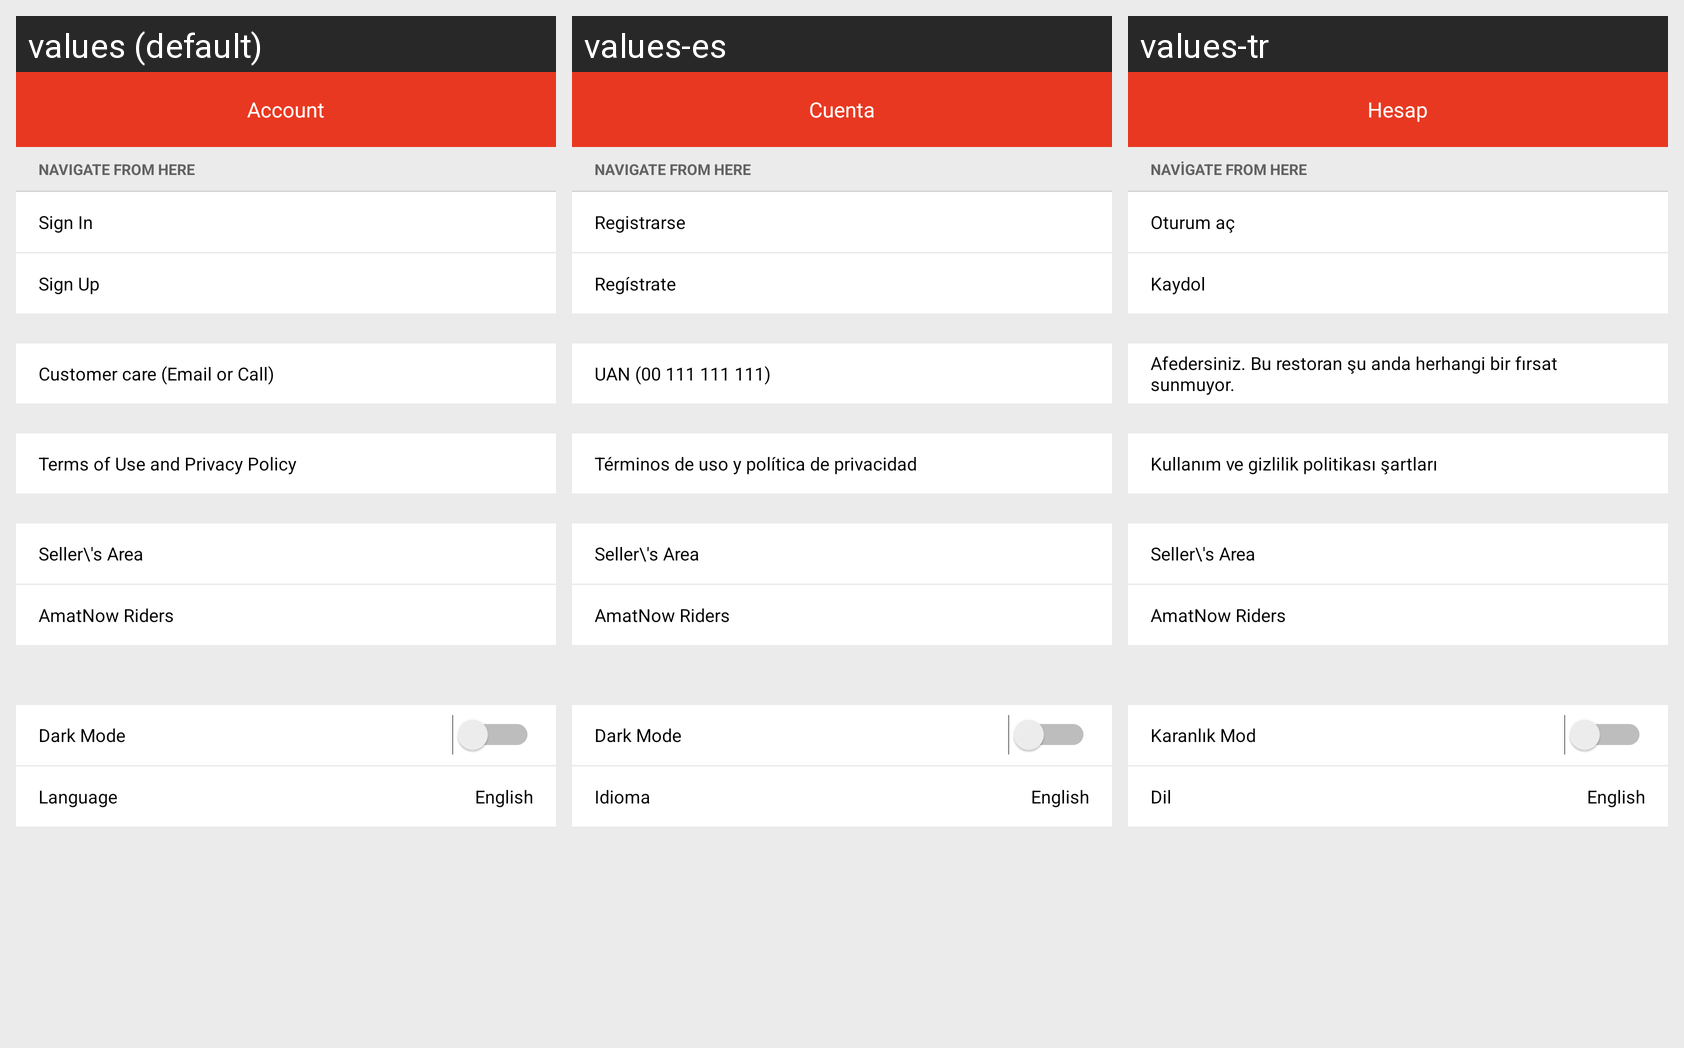

Here is an Android app screen in its default locale and in the app's own translations. Write out the translated-string differences for the strings that appear on this screen.
Android screen res/layout/user_account_fragment.xml rendered under 3 locales, left to right: values (default), values-es, values-tr. Device: Nexus 5 (rendered at 1080×1920; each locale shown at half size, 540×960, under a caption strip naming it); theme AppTheme.
Other locales in the repository, not shown: values-ar, values-fr, values-ko.
Strings drawn on this screen, with the default value and each locale's value (text and hints the layout hard-codes, and strings that could not be matched under every locale, appear in the picture but are not listed):

account
  values: Account
  values-es: Cuenta
  values-tr: Hesap

sign_in
  values: Sign In
  values-es: Registrarse
  values-tr: Oturum aç

sign_up
  values: Sign Up
  values-es: Regístrate
  values-tr: Kaydol

uan_txt
  values: Customer care (Email or Call)
  values-es: UAN (00 111 111 111)
  values-tr: Afedersiniz. Bu restoran şu anda herhangi bir fırsat sunmuyor.

terms_of_use_and_privacy_policy
  values: Terms of Use and Privacy Policy
  values-es: Términos de uso y política de privacidad
  values-tr: Kullanım ve gizlilik politikası şartları

dark_mode
  values: Dark Mode
  values-es: Dark Mode
  values-tr: Karanlık Mod

language
  values: Language
  values-es: Idioma
  values-tr: Dil
